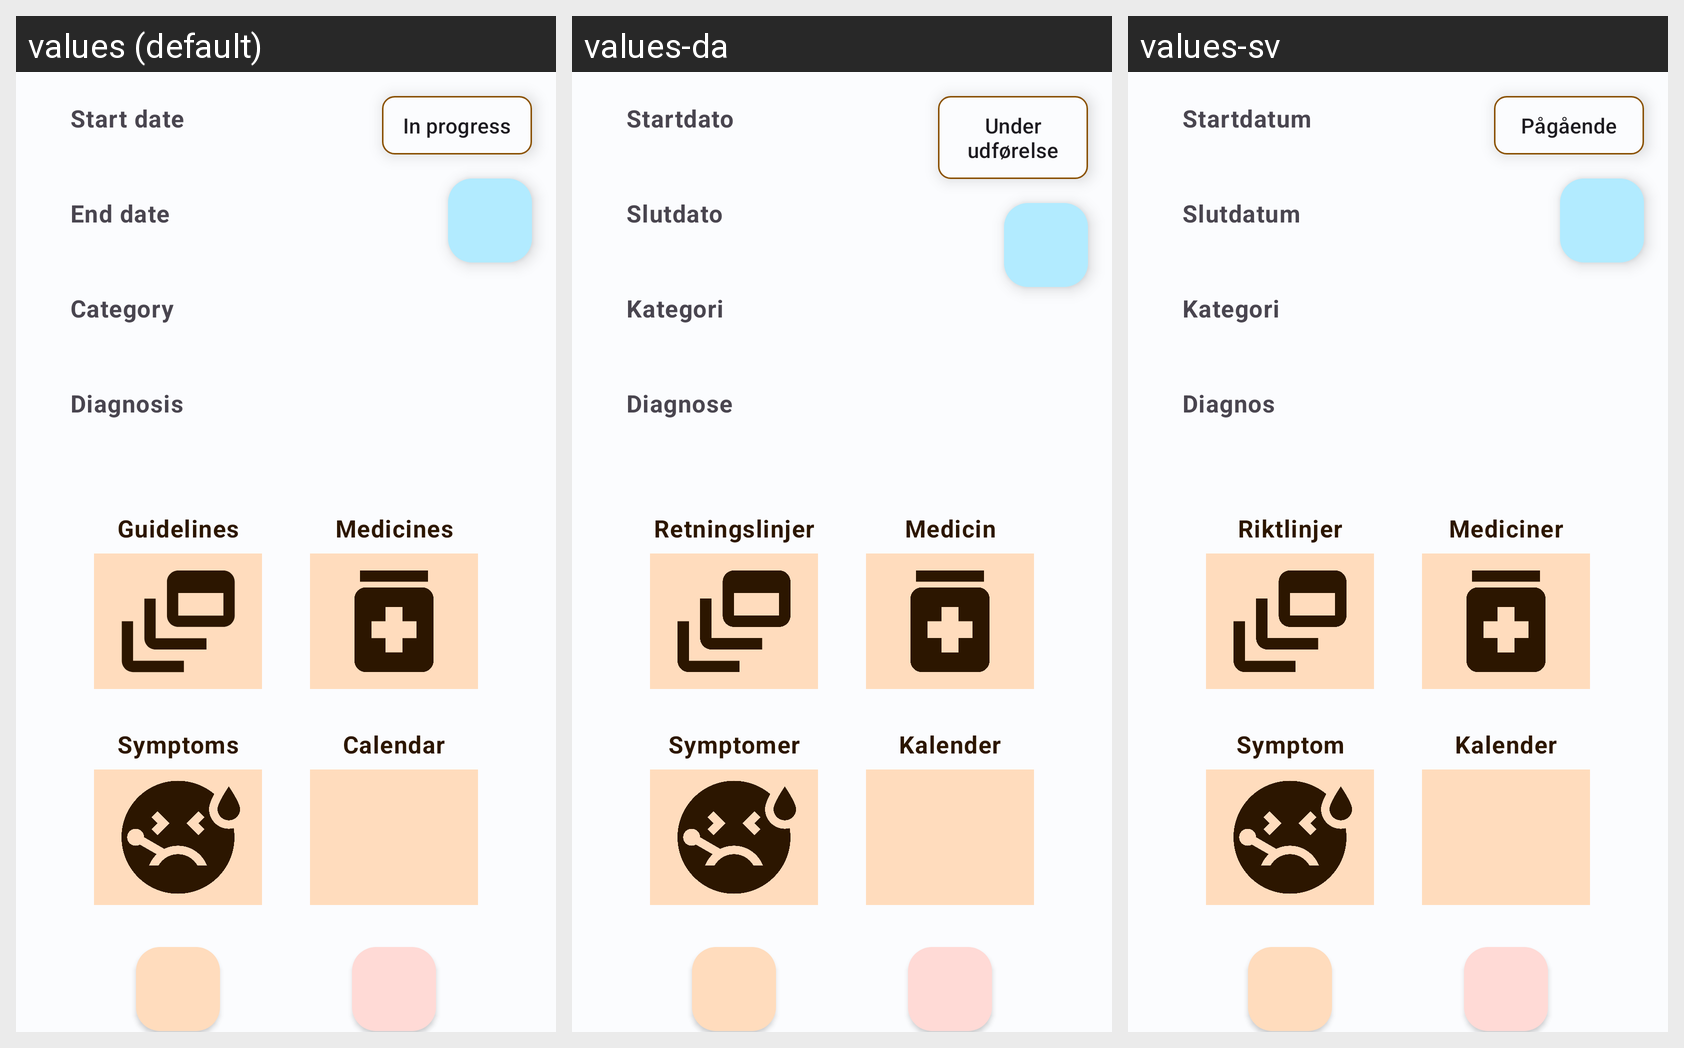

Locale-by-locale string values for the Android screen shown in this grid:
Android screen res/layout/fragment_treatment.xml rendered under 3 locales, left to right: values (default), values-da, values-sv. Device: Nexus 5 (rendered at 1080×1920; each locale shown at half size, 540×960, under a caption strip naming it); theme Theme.HealthTrackR.
Other locales in the repository, not shown: values-de, values-es, values-fr, values-it, values-pt, values-ru.
Strings drawn on this screen, with the default value and each locale's value (text and hints the layout hard-codes, and strings that could not be matched under every locale, appear in the picture but are not listed):

treatments_start_date
  values: Start date
  values-da: Startdato
  values-sv: Startdatum

treatments_end_date
  values: End date
  values-da: Slutdato
  values-sv: Slutdatum

treatments_category
  values: Category
  values-da: Kategori
  values-sv: Kategori

treatments_diagnosis
  values: Diagnosis
  values-da: Diagnose
  values-sv: Diagnos

treatments_guidelines
  values: Guidelines
  values-da: Retningslinjer
  values-sv: Riktlinjer

treatments_medicines
  values: Medicines
  values-da: Medicin
  values-sv: Mediciner

treatments_symptoms
  values: Symptoms
  values-da: Symptomer
  values-sv: Symptom

treatments_calendar
  values: Calendar
  values-da: Kalender
  values-sv: Kalender

treatments_status_in_progress
  values: In progress
  values-da: Under udførelse
  values-sv: Pågående
